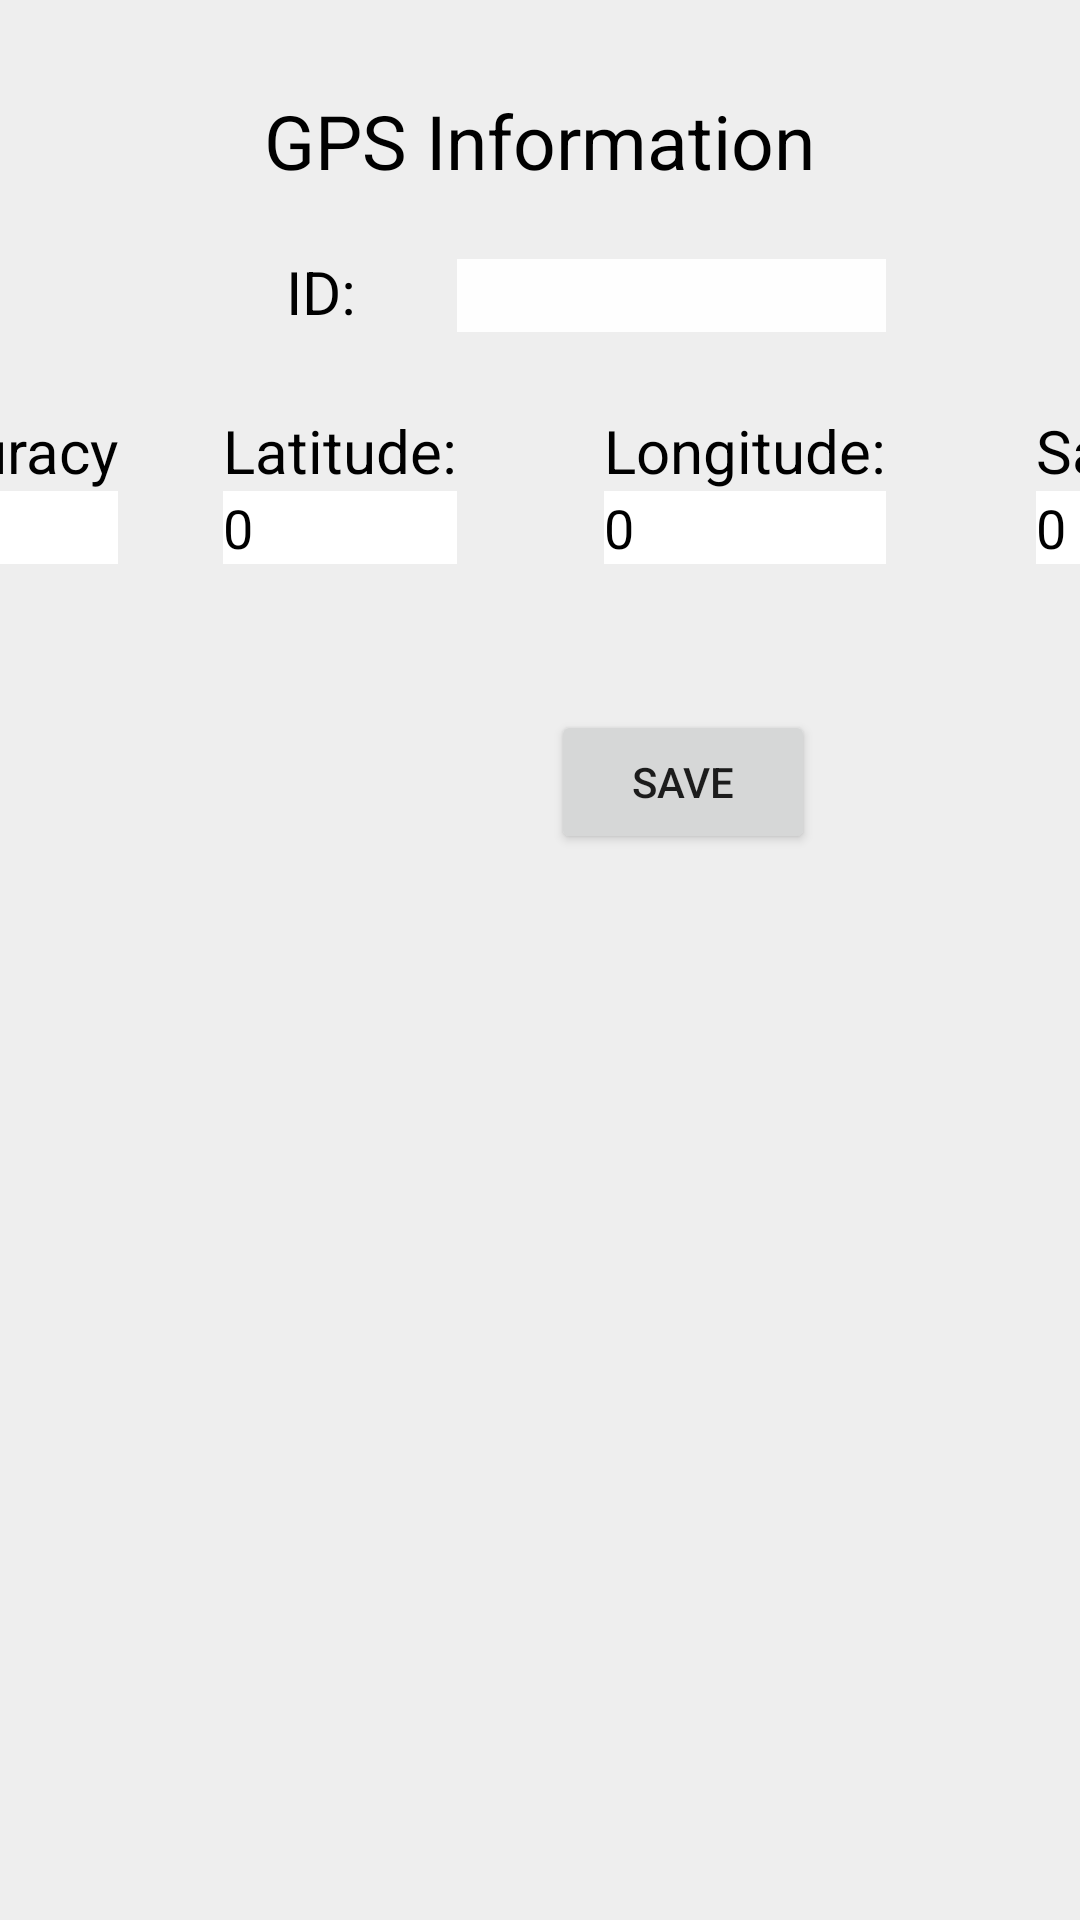

Android layout source for this screen:
<!-- AndroidManifest.xml: application theme AppTheme -->
<!-- res/layout/activity_gpsdialog_gg_activity.xml -->
<?xml version="1.0" encoding="utf-8"?>
    <RelativeLayout
        android:layout_height="fill_parent"
        android:layout_width="match_parent"
        xmlns:android="http://schemas.android.com/apk/res/android"
        android:background="#eeeeee"
        xmlns:tools="http://schemas.android.com/tools"
        tools:context="org.icddrb.gpsdialogform.GPSDialogActivity">

        <TextView
            android:layout_width="wrap_content"
            android:layout_height="wrap_content"
            android:text="GPS Information"
            android:id="@+id/textView"
            android:layout_alignParentTop="true"
            android:layout_centerHorizontal="true"
            android:layout_marginTop="30dp"
            android:textColor="#000000"
            android:textSize="25dp" />

        <FrameLayout
            android:layout_width="match_parent"
            android:layout_height="wrap_content"
            android:id="@+id/frame1"
            android:layout_below="@+id/textView"
            android:layout_alignParentRight="true"
            android:layout_alignParentEnd="true">

            <RelativeLayout
                android:orientation="horizontal"
                android:layout_width="match_parent"
                android:layout_height="133dp"
                android:layout_gravity="left|top"
                android:layout_marginTop="20dp"
                android:gravity="center_horizontal">

                <TextView
                    android:layout_width="wrap_content"
                    android:layout_height="wrap_content"
                    android:text="ID:"
                    android:id="@+id/textView22"
                    android:textColor="#000000"
                    android:textSize="20dp"
                    android:layout_alignParentTop="true"
                    android:layout_alignLeft="@+id/textView33"
                    android:layout_alignStart="@+id/textView33"
                    android:layout_marginLeft="21dp"
                    android:layout_marginStart="21dp" />

                <TextView
                    android:layout_width="wrap_content"
                    android:layout_height="wrap_content"
                    android:text="Longitude:"
                    android:id="@+id/textView44"
                    android:textColor="#000000"
                    android:textSize="20dp"
                    android:layout_column="2"
                    android:layout_gravity="center_horizontal|top"
                    android:layout_alignTop="@+id/textView33"
                    android:layout_toRightOf="@+id/textView33"
                    android:layout_toEndOf="@+id/textView33"
                    android:layout_marginLeft="49dp"
                    android:layout_marginStart="49dp" />

                <TextView
                    android:layout_width="wrap_content"
                    android:layout_height="wrap_content"
                    android:text="Latitude:"
                    android:id="@+id/textView33"
                    android:textColor="#000000"
                    android:textSize="20dp"
                    android:layout_gravity="right|top"
                    android:layout_centerVertical="true"
                    android:layout_toRightOf="@+id/textView2"
                    android:layout_toEndOf="@+id/textView2"
                    android:layout_marginLeft="35dp"
                    android:layout_marginStart="35dp" />

                <EditText
                    android:layout_width="wrap_content"
                    android:layout_height="wrap_content"
                    android:id="@+id/editTextUserID"
                    android:textColor="#000000"
                    android:background="#fefefe"
                    android:editable="false"
                    android:layout_alignBottom="@+id/textView22"
                    android:layout_toRightOf="@+id/textView33"
                    android:layout_alignRight="@+id/textView44"
                    android:layout_alignEnd="@+id/textView44" />

                <EditText
                    android:layout_width="wrap_content"
                    android:layout_height="wrap_content"
                    android:id="@+id/editTextLatitude1"
                    android:textColor="#000000"
                    android:background="#ffffff"
                    android:editable="false"
                    android:text="0"
                    android:layout_below="@+id/textView33"
                    android:layout_alignLeft="@+id/textView33"
                    android:layout_alignStart="@+id/textView33"
                    android:layout_toLeftOf="@+id/textView44"
                    android:layout_toStartOf="@+id/textView44" />

                <EditText
                    android:layout_width="wrap_content"
                    android:layout_height="wrap_content"
                    android:id="@+id/editTextLongitude1"
                    android:textColor="#000000"
                    android:background="#ffffff"
                    android:editable="false"
                    android:layout_below="@+id/textView44"
                    android:layout_alignLeft="@+id/textView44"
                    android:layout_alignStart="@+id/textView44"
                    android:layout_alignRight="@+id/textView44"
                    android:layout_alignEnd="@+id/textView44"
                    android:text="0" />

                <TextView
                    android:layout_width="wrap_content"
                    android:layout_height="wrap_content"
                    android:text="Accuracy"
                    android:id="@+id/textView2"
                    android:textSize="20dp"
                    android:textColor="#000000"
                    android:layout_marginLeft="21dp"
                    android:layout_marginStart="21dp"
                    android:layout_centerVertical="true"
                    android:layout_alignParentLeft="true"
                    android:layout_alignParentStart="true" />

                <EditText
                    android:layout_width="wrap_content"
                    android:layout_height="wrap_content"
                    android:id="@+id/editTextAccuracy1"
                    android:textColor="#000000"
                    android:background="#ffffff"
                    android:editable="false"
                    android:layout_below="@+id/textView2"
                    android:layout_alignLeft="@+id/textView2"
                    android:layout_alignStart="@+id/textView2"
                    android:layout_alignRight="@+id/textView2"
                    android:layout_alignEnd="@+id/textView2"
                    android:text="0" />

                <TextView
                    android:layout_width="wrap_content"
                    android:layout_height="wrap_content"
                    android:text="Satelites"
                    android:id="@+id/textView3"
                    android:textColor="#000000"
                    android:textSize="20dp"
                    android:layout_alignTop="@+id/textView44"
                    android:layout_toRightOf="@+id/textView44"
                    android:layout_toEndOf="@+id/textView44"
                    android:layout_marginLeft="50dp"
                    android:layout_marginStart="50dp" />

                <EditText
                    android:layout_width="wrap_content"
                    android:layout_height="wrap_content"
                    android:id="@+id/editTextSatelite1"
                    android:textColor="#000000"
                    android:background="#ffffff"
                    android:editable="false"
                    android:text="0"
                    android:layout_below="@+id/textView3"
                    android:layout_alignLeft="@+id/textView3"
                    android:layout_alignStart="@+id/textView3"
                    android:layout_alignRight="@+id/textView3"
                    android:layout_alignEnd="@+id/textView3" />
            </RelativeLayout>

        </FrameLayout>

    <Button
            android:layout_width="wrap_content"
            android:layout_height="wrap_content"
            android:text="SAVE"
            android:id="@+id/buttonSave"
            android:layout_marginTop="20dp"
            android:layout_alignRight="@+id/textView"
            android:layout_alignEnd="@+id/textView"
            android:layout_below="@+id/frame1" />

</RelativeLayout>
<!-- resources referenced by this layout -->
<resources>
  <style name="AppTheme" parent="Theme.Design.Light.NoActionBar">
          
          <item name="colorPrimary">@color/colorPrimary</item>
          <item name="colorPrimaryDark">@color/colorPrimaryDark</item>
          <item name="colorAccent">@color/colorAccent</item>
      </style>
  <color name="colorPrimary">#3F51B5</color>
  <color name="colorPrimaryDark">#303F9F</color>
  <color name="colorAccent">#84ffff</color>
</resources>
